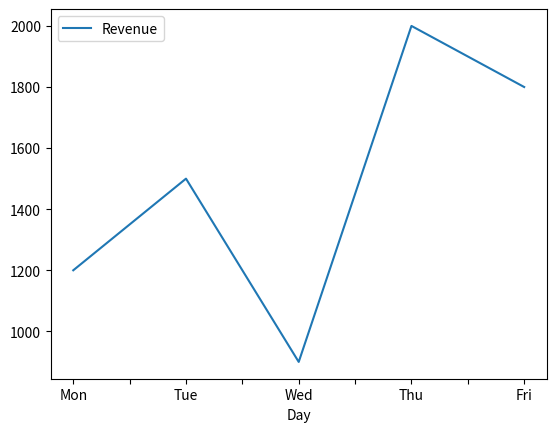

This chart was generated by the following Python code:
import pandas as pd
import matplotlib
matplotlib.use('Agg')
import matplotlib.pyplot as plt
print("--- Task 9: Sales Analysis ---")
sales = pd.DataFrame({'Day': ['Mon', 'Tue', 'Wed', 'Thu', 'Fri'], 'Revenue': [1200, 1500, 900, 2000, 1800]})
print(sales.to_string())
print("Total revenue:", sales['Revenue'].sum())
avg_rev = sales['Revenue'].mean()
print(f"Average revenue: {avg_rev:.2f}")
print("Highest day:", sales.loc[sales['Revenue'].idxmax(), 'Day'])
print("Days > average:\n", sales[sales['Revenue'] > avg_rev].to_string())
sales.plot(x='Day', y='Revenue', kind='line').get_figure().savefig('revenue_plot.png')
plt.close()
print("Plot saved as 'revenue_plot.png'")
